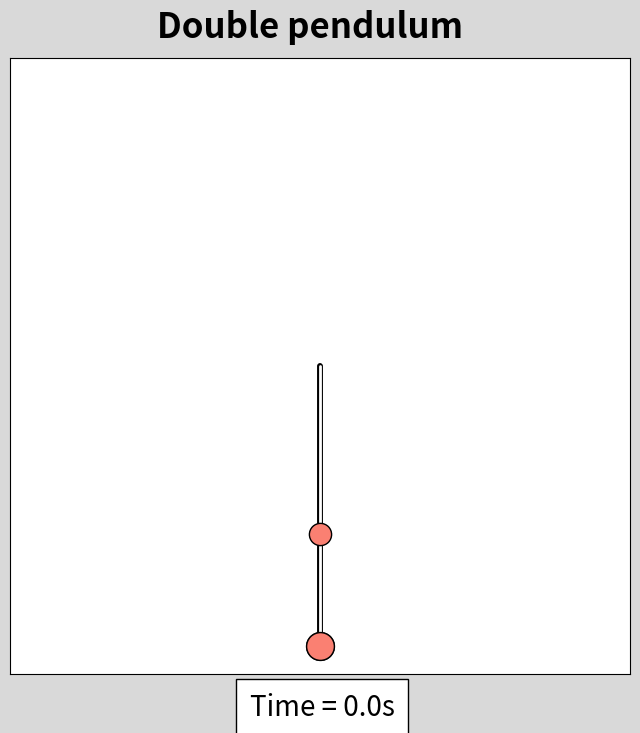

Source code (Python):
import numpy as np
import matplotlib.pyplot as plt
from scipy.integrate import odeint
from matplotlib.animation import FuncAnimation, PillowWriter

def double_pendulum_model(y, t, L1, L2, m1, m2):
    """Return the first derivatives of y = theta1, z1, theta2, z2."""
    theta1, z1, theta2, z2 = y

    c, s = np.cos(theta1-theta2), np.sin(theta1-theta2)

    theta1dot = z1
    z1dot = (m2*g*np.sin(theta2)*c - m2*s*(L1*z1**2*c + L2*z2**2) -
             (m1+m2)*g*np.sin(theta1)) / L1 / (m1 + m2*s**2)
    theta2dot = z2
    z2dot = ((m1+m2)*(L1*z1**2*s - g*np.sin(theta2) + g*np.sin(theta1)*c) + 
             m2*L2*z2**2*s*c) / L2 / (m1 + m2*s**2)
    return theta1dot, z1dot, theta2dot, z2dot

def get_xy(theta1, theta2, L1, L2):
    x1 = L1 * np.sin(theta1)
    y1 = -L1 * np.cos(theta1)
    x2 = x1 + L2 * np.sin(theta2)
    y2 = y1 - L2 * np.cos(theta2)
    return x1, y1, x2, y2

tmax = 20 # max time
delta_t = 0.01
t = np.arange(0, tmax, delta_t)
g = 9.81 # The gravitational acceleration (m.s-2).

################################################
# First pendulum 
################################################

# Pendulum rod lengths (m), masses (kg).
L1_p1, L2_p1 = 3, 2
m1_p1, m2_p1 = 1.5, 2

# m1_position and velocity
m1_pos_p1_degrees = 0
m1_vel_p1 = 5
# m2_position and velocity
m2_pos_p1_degrees = 0
m2_vel_p1 = -3

y0_p1 = np.array([np.radians(m1_pos_p1_degrees), m1_vel_p1, np.radians(m2_pos_p1_degrees), m2_vel_p1])
y_p1 = odeint(double_pendulum_model, y0_p1, t, args=(L1_p1, L2_p1, m1_p1, m2_p1))

theta1_p1, theta2_p1 = y_p1[:,0], y_p1[:,2]
x1_p1, y1_p1, x2_p1, y2_p1 = get_xy(theta1_p1, theta2_p1, L1_p1, L2_p1)

fig, ax  = plt.subplots(figsize=(8,8),facecolor='.85')
fig.suptitle('Double pendulum',fontsize=25,x=0.5,y=.94,weight='semibold')
# Plot the results
m2_p1_trajectory, = ax.plot([], [], alpha=.4, color='skyblue', lw=3)
line_m1_p1_back, = ax.plot([0,x1_p1[0]], [0,y1_p1[0]], '-', color='k', lw=4, solid_capstyle='round')
line_m1_p1_front, = ax.plot([0,x1_p1[0]], [0,y1_p1[0]], '-', color='w', lw=2, solid_capstyle='round', zorder=2)
m1_p1_dot, = ax.plot(x1_p1[0], y1_p1[0], 'o', markeredgecolor='black', markeredgewidth=1, color='skyblue', markersize=m1_p1*10, zorder=3)

line_m2_p1_back, = ax.plot([x1_p1[0],x2_p1[0]], [y1_p1[0],y2_p1[0]], '-', color='k', lw=4, solid_capstyle='round')
line_m2_p1_front, = ax.plot([x1_p1[0],x2_p1[0]], [y1_p1[0],y2_p1[0]], '-', color='w', lw=2, solid_capstyle='round', zorder=2)
m2_p1_dot, = ax.plot(x2_p1[0], y2_p1[0], 'o', markeredgecolor='black', markeredgewidth=1, color='skyblue', markersize=m2_p1*10, zorder=3)

################################################
# Second pendulum 
################################################
# Pendulum rod lengths (m), masses (kg).
L1_p2, L2_p2 = 3, 2
m1_p2, m2_p2 = 1.6, 2

# m1_position and velocity
m1_pos_p2_degrees = 0
m1_vel_p2 = 5
# m2_position and velocity
m2_pos_p2_degrees = 0
m2_vel_p2 = -3

y0_p2 = np.array([np.radians(m1_pos_p2_degrees), m1_vel_p2, np.radians(m2_pos_p2_degrees), m2_vel_p2])

y_p2 = odeint(double_pendulum_model, y0_p2, t, args=(L1_p2, L2_p2, m1_p2, m2_p2))

theta1_p2, theta2_p2 = y_p2[:,0], y_p2[:,2]
x1_p2, y1_p2, x2_p2, y2_p2 = get_xy(theta1_p2, theta2_p2, L1_p2, L2_p2)

# Plot the results

m2_p2_trajectory, = ax.plot([], [], alpha=.4, color='salmon', lw=3)
line_m1_p2_back, = ax.plot([0,x1_p2[0]], [0,y1_p2[0]], '-', color='k', lw=4, solid_capstyle='round')
line_m1_p2_front, = ax.plot([0,x1_p2[0]], [0,y1_p2[0]], '-', color='w', lw=2, solid_capstyle='round', zorder=2)
m1_p2_dot, = ax.plot(x1_p2[0], y1_p2[0], 'o', markeredgecolor='black', markeredgewidth=1, color='salmon', markersize=m1_p2*10, zorder=3)

line_m2_p2_back, = ax.plot([x1_p2[0],x2_p2[0]], [y1_p2[0],y2_p2[0]], '-', color='k', lw=4, solid_capstyle='round')
line_m2_p2_front, = ax.plot([x1_p2[0],x2_p2[0]], [y1_p2[0],y2_p2[0]], '-', color='w', lw=2, solid_capstyle='round', zorder=2)
m2_p2_dot, = ax.plot(x2_p2[0], y2_p2[0], 'o', markeredgecolor='black', markeredgewidth=1, color='salmon', markersize=m2_p2*10, zorder=3)

################################################
################################################
################################################

time_template = 'Time = {:3.1f}s'.format
time_text = ax.text(-(L1_p1+L2_p1)*0.25,-(L1_p1+L2_p1)*1.25, time_template(0),fontsize=20, style='italic',bbox={'facecolor': 'white', 'alpha': 1, 'pad': 10})

ax.set_xticks([])
ax.set_yticks([])
ax.set_xlim((-L1_p1-L2_p1)*1.1,(L1_p1+L2_p1)*1.1)
ax.set_ylim((-L1_p1-L2_p1)*1.1,(L1_p1+L2_p1)*1.1)

def animate(i):
    # First pendulum 
    m2_p1_trajectory.set_data(x2_p1[:i], y2_p1[:i])
    line_m1_p1_back.set_data([0,x1_p1[i]],[0,y1_p1[i]])
    line_m1_p1_front.set_data([0,x1_p1[i]],[0,y1_p1[i]])
    line_m2_p1_back.set_data([x1_p1[i],x2_p1[i]],[y1_p1[i],y2_p1[i]])
    line_m2_p1_front.set_data([x1_p1[i],x2_p1[i]],[y1_p1[i],y2_p1[i]])
    m1_p1_dot.set_data(x1_p1[i], y1_p1[i])
    m2_p1_dot.set_data(x2_p1[i], y2_p1[i])
    
    # Second pendulum 
    m2_p2_trajectory.set_data(x2_p2[:i], y2_p2[:i])
    line_m1_p2_back.set_data([0,x1_p2[i]],[0,y1_p2[i]])
    line_m1_p2_front.set_data([0,x1_p2[i]],[0,y1_p2[i]])
    line_m2_p2_back.set_data([x1_p2[i],x2_p2[i]],[y1_p2[i],y2_p2[i]])
    line_m2_p2_front.set_data([x1_p2[i],x2_p2[i]],[y1_p2[i],y2_p2[i]])
    m1_p2_dot.set_data(x1_p2[i], y1_p2[i])
    m2_p2_dot.set_data(x2_p2[i], y2_p2[i])
    time_text.set_text(time_template(t[i]))

fps = 25
every_x_frame = 1 / (delta_t*fps)
an = FuncAnimation(fig, animate, frames= np.arange(0,len(t),int(every_x_frame)), interval=20, repeat=False)
# plt.show()
################################################
# an.save("double_pend_gif.gif", writer=PillowWriter(fps=50))
# print('gif created')


